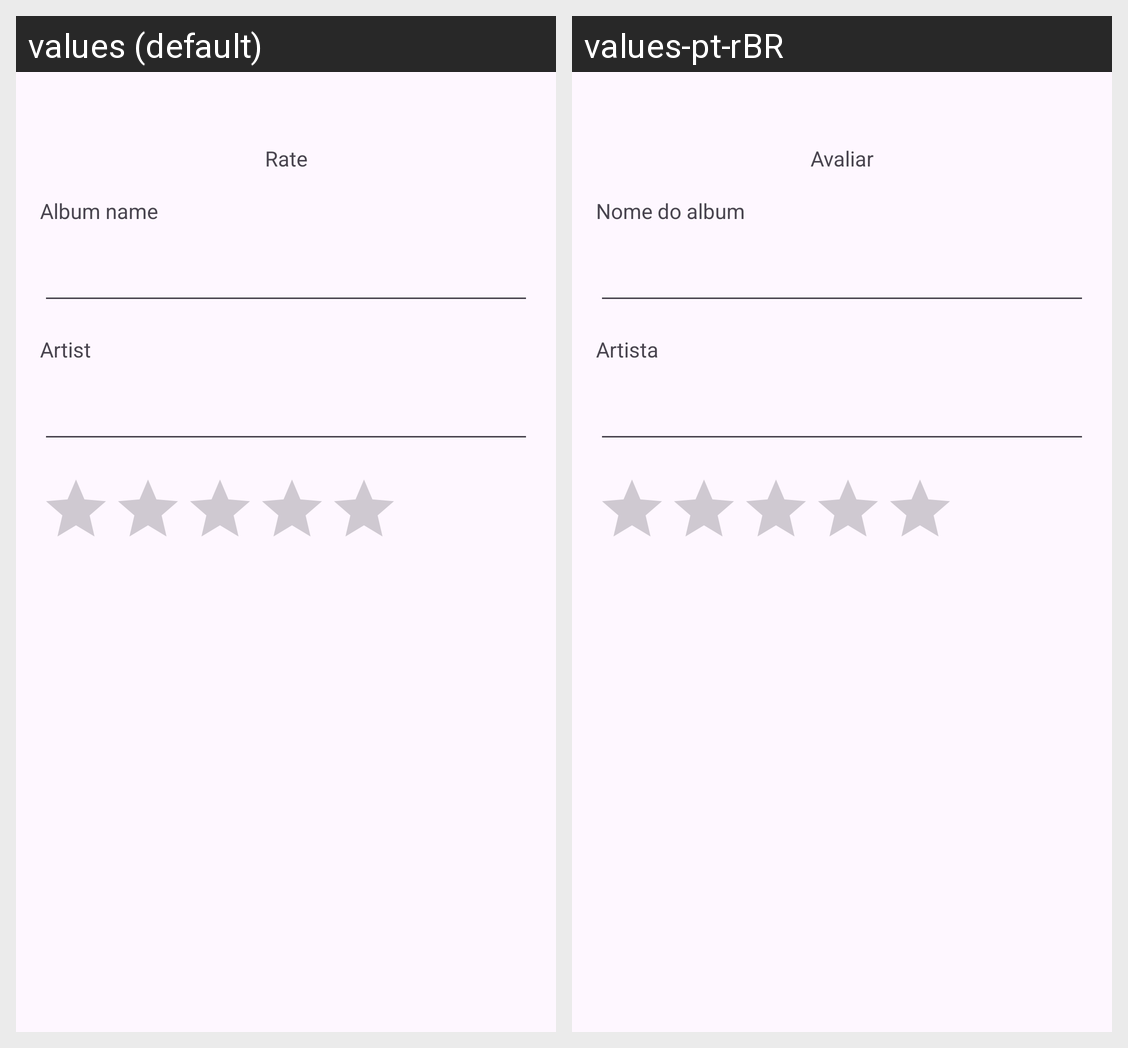

The same Android screen rendered under two of its app's locales, left to right. List the strings drawn on it with the default value and each locale's translation.
Android screen res/layout/activity_cadastro_avaliacao.xml rendered under 2 locales, left to right: values (default), values-pt-rBR. Device: Nexus 5 (rendered at 1080×1920; each locale shown at half size, 540×960, under a caption strip naming it); theme Theme.TrabalhoAvaliacaoMusical.
Strings drawn on this screen, with the default value and each locale's value (text and hints the layout hard-codes, and strings that could not be matched under every locale, appear in the picture but are not listed):

avaliar
  values: Rate
  values-pt-rBR: Avaliar

nome_album
  values: Album name
  values-pt-rBR: Nome do album

artista
  values: Artist
  values-pt-rBR: Artista
